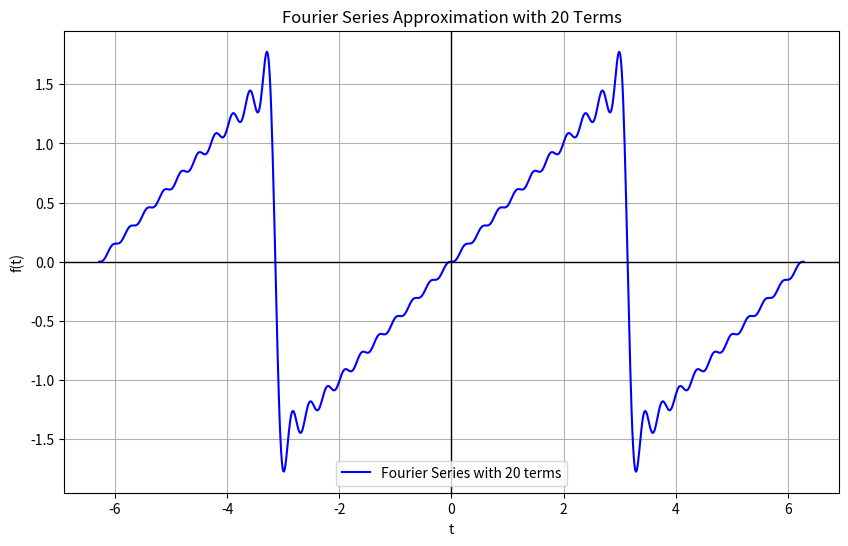
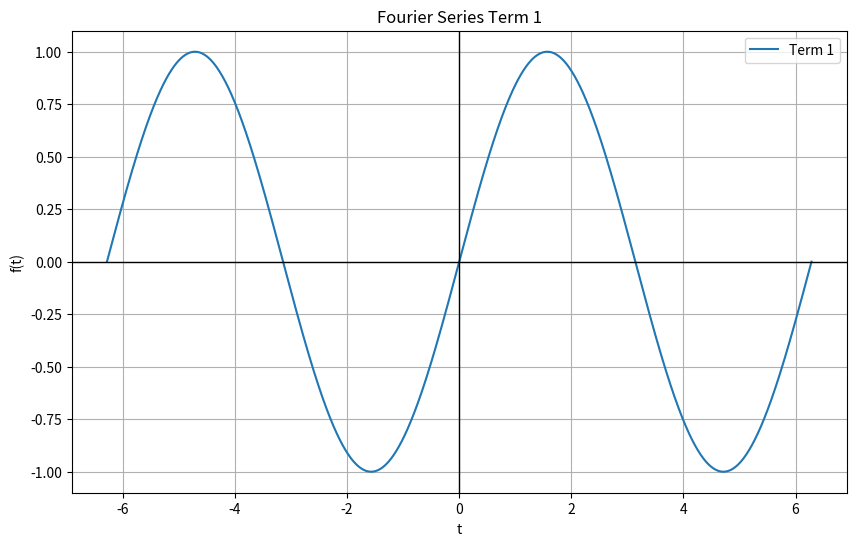
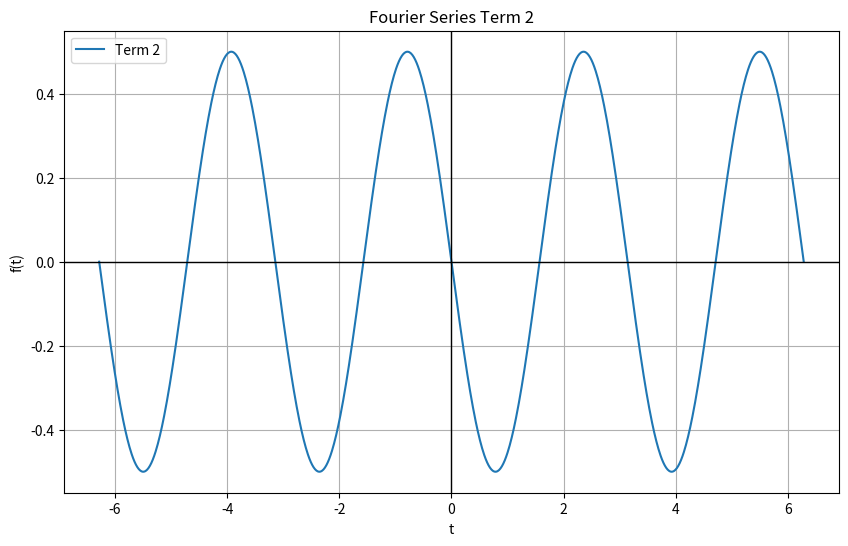
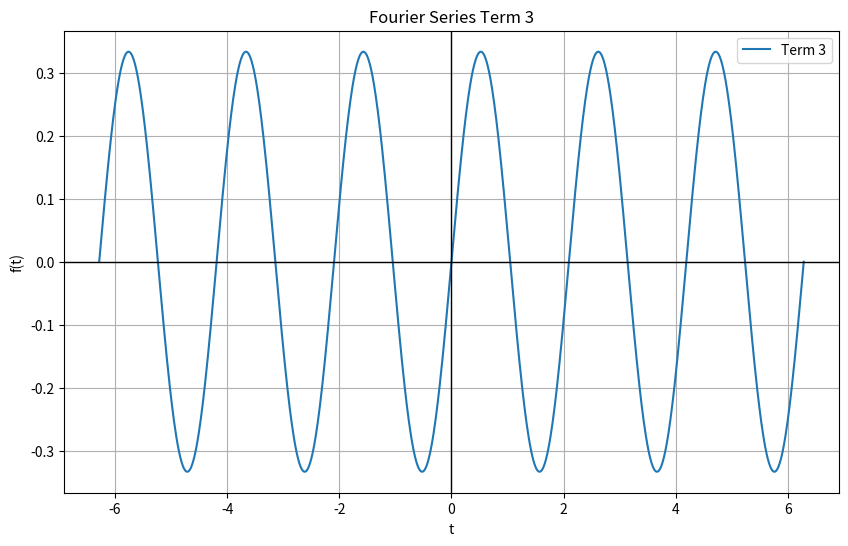
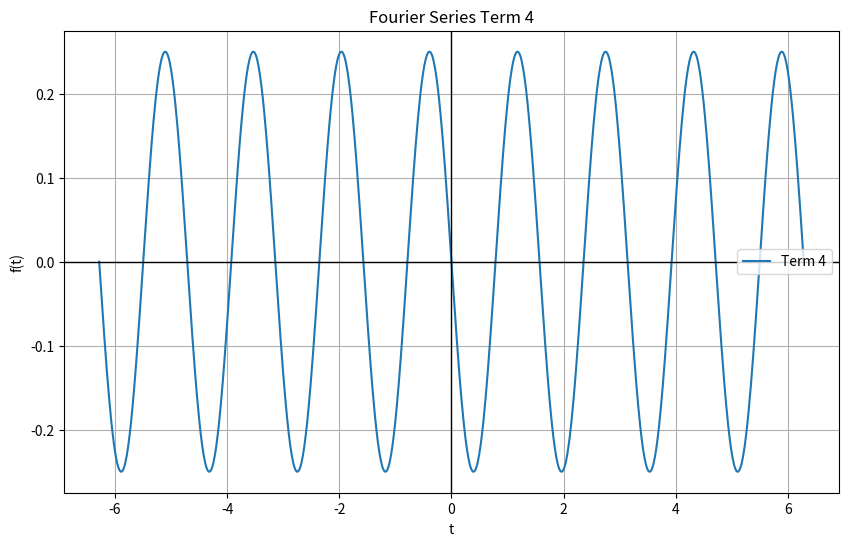
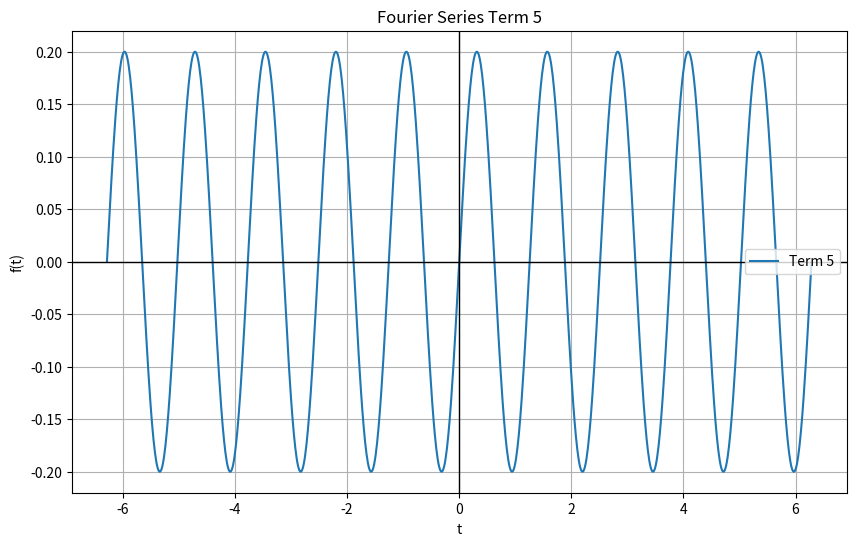
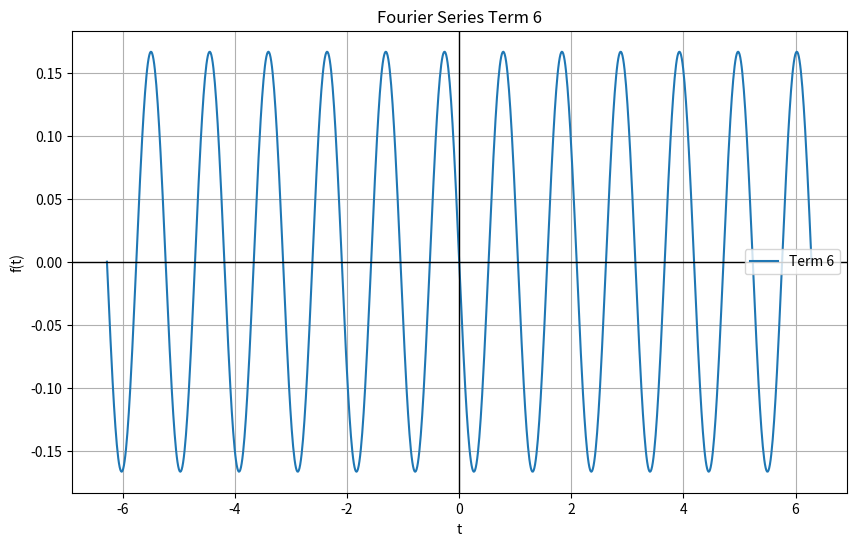
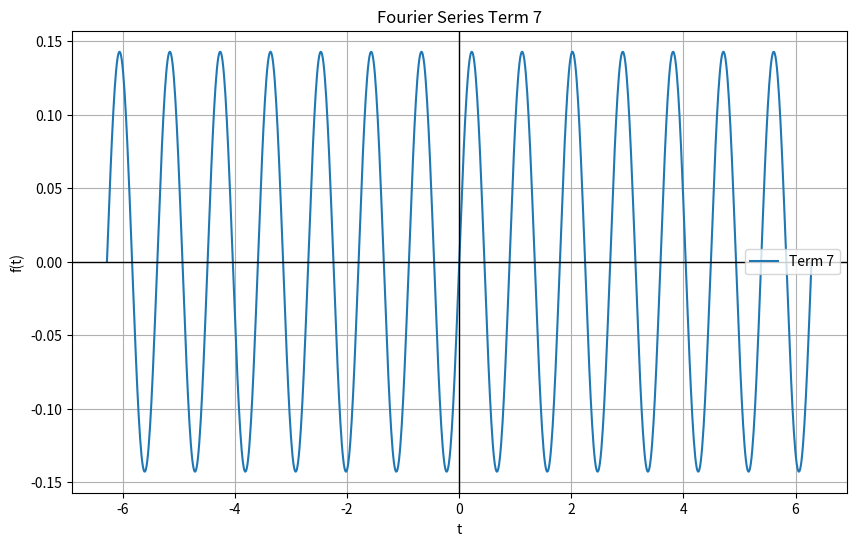
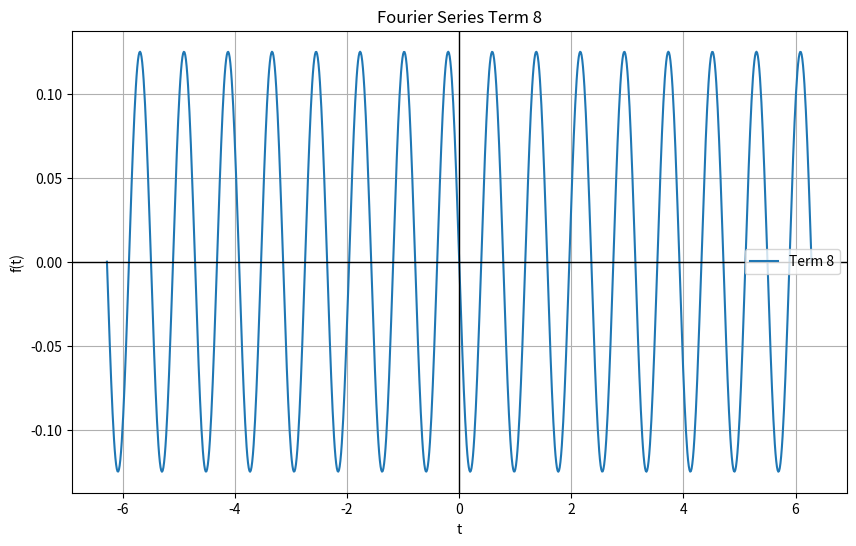
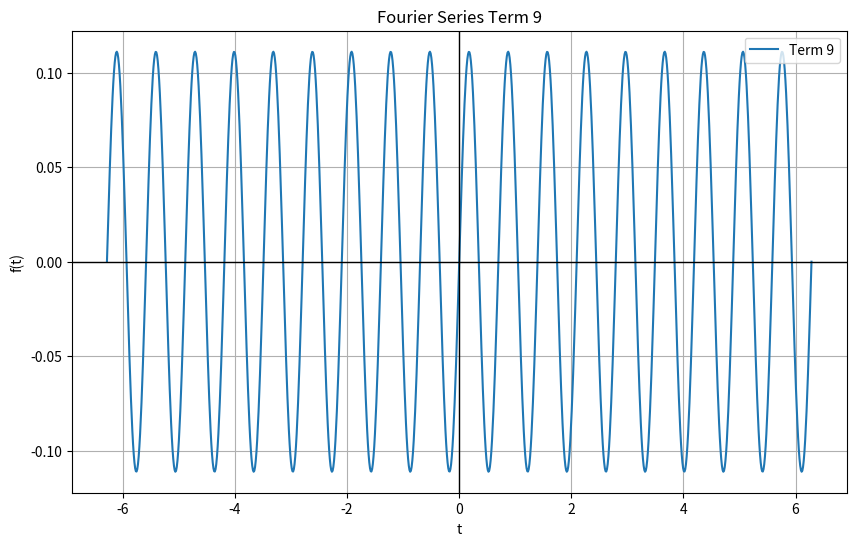
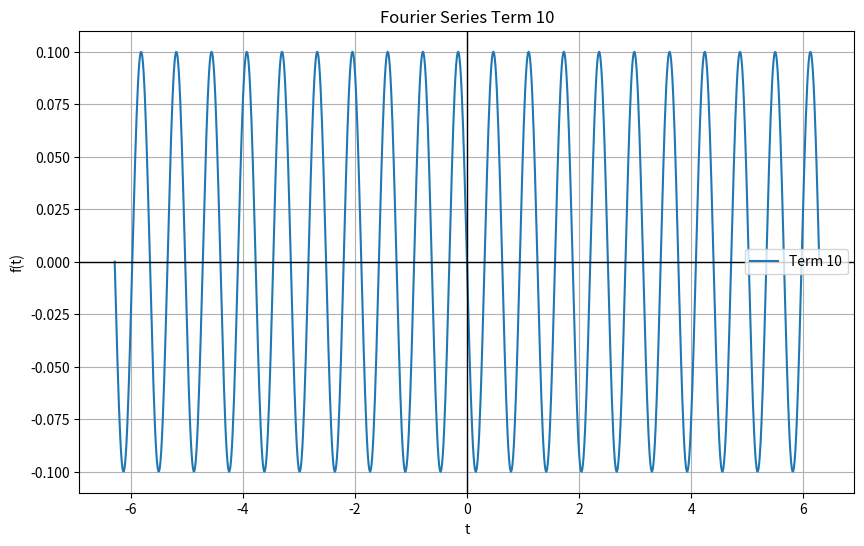
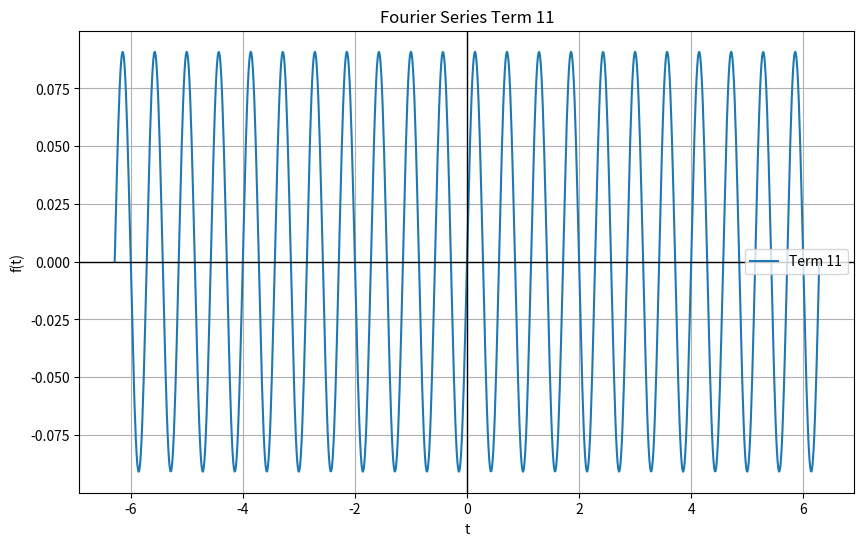
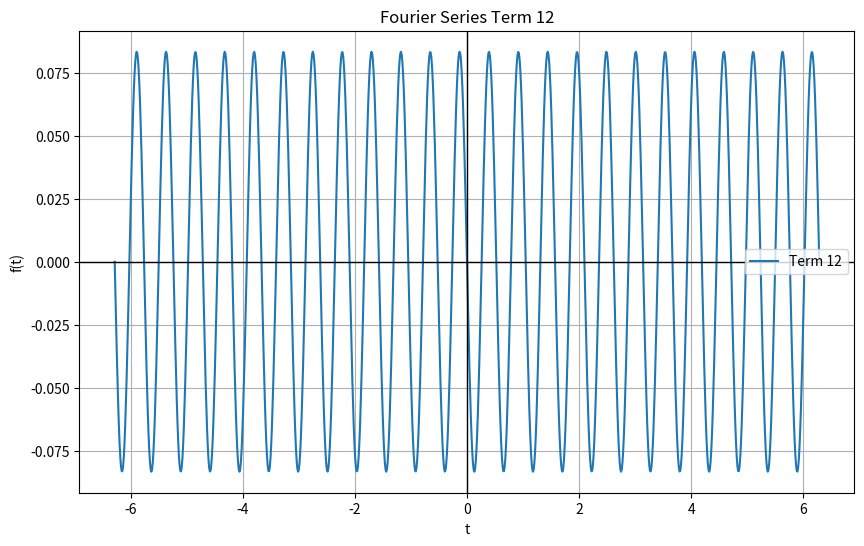
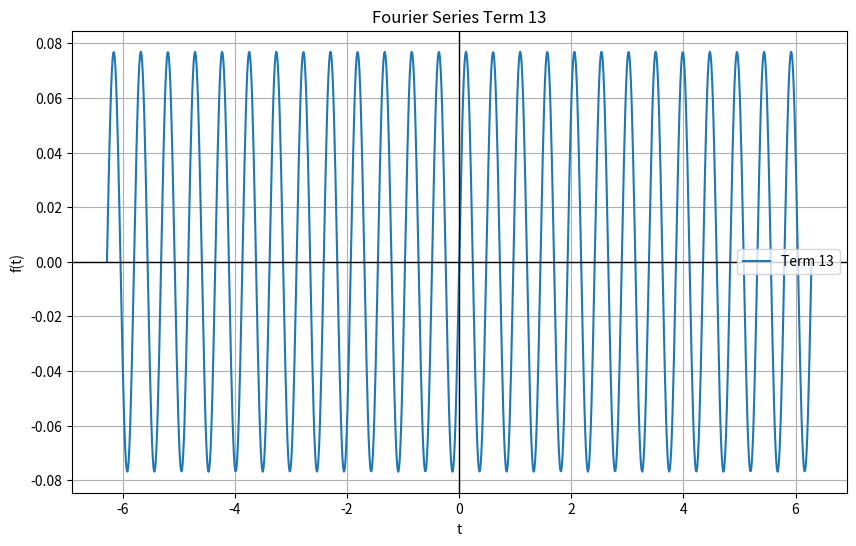
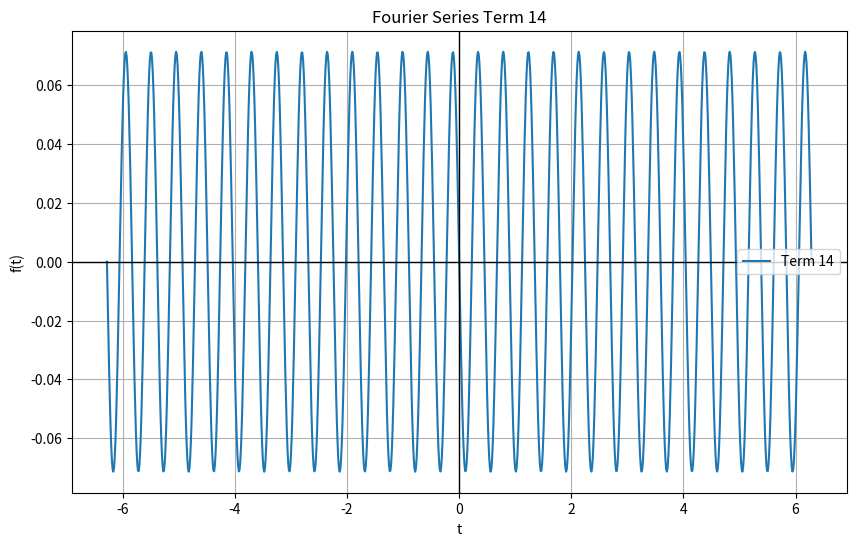
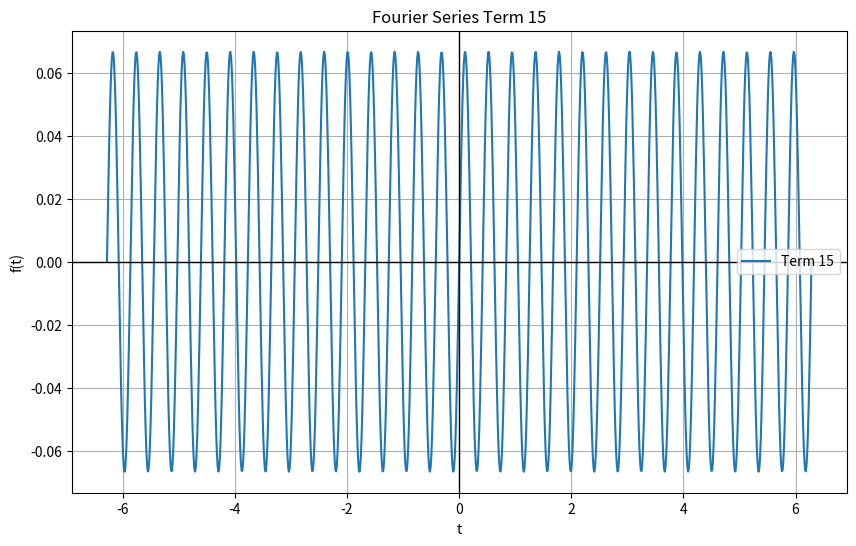

These figures' Python source, in order:
import numpy as np
import matplotlib.pyplot as plt

# Define the Fourier series function
def fourier_series(t, n_terms):
    result = np.zeros_like(t)
    terms = []  # To store each term for later display
    for n in range(1, n_terms + 1):
        term = ((-1)**(n+1)) * (1 / n) * np.sin(n * t)
        result += term
        terms.append(term)  # Append each term
    return result, terms

# Define the time variable
t = np.linspace(-2*np.pi, 2*np.pi, 1000)

# Plot for 20 terms
n_terms = 20
y, terms = fourier_series(t, n_terms)

# Plot the final Fourier series approximation
plt.figure(figsize=(10, 6))
plt.plot(t, y, label=f'Fourier Series with {n_terms} terms', color='blue')
plt.title(f"Fourier Series Approximation with {n_terms} Terms")
plt.xlabel('t')
plt.ylabel('f(t)')
plt.axhline(0, color='black',linewidth=1)
plt.axvline(0, color='black',linewidth=1)
plt.grid(True)
plt.legend()
plt.show()

# Display the individual terms
for i, term in enumerate(terms, 1):
    plt.figure(figsize=(10, 6))
    plt.plot(t, term, label=f'Term {i}')
    plt.title(f"Fourier Series Term {i}")
    plt.xlabel('t')
    plt.ylabel('f(t)')
    plt.axhline(0, color='black',linewidth=1)
    plt.axvline(0, color='black',linewidth=1)
    plt.grid(True)
    plt.legend()
    plt.show()
